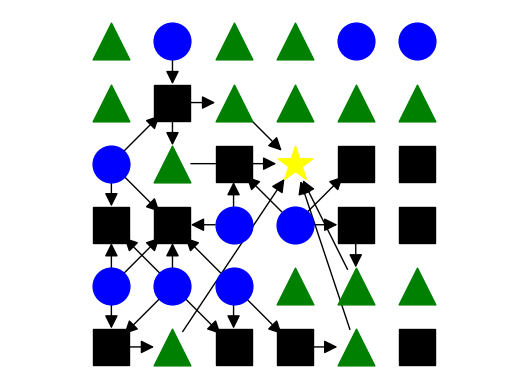

Source code (Python):
import networkx as nx
import numpy as np
import matplotlib.pyplot as plt


numberToLetter = {
    1: "C",
    2: "Q",
    3: "T",
    4: "E"
}


np.random.seed(42)

MATRIZ = np.random.randint(
    1,
    4,
    size=(6, 6)
)




linha_estrela = np.random.randint(0, MATRIZ.shape[0])
coluna_estrela = np.random.randint(0, MATRIZ.shape[1])

MATRIZ[linha_estrela][coluna_estrela] = 4


print("Matriz gerada:")
print(MATRIZ)



G = nx.DiGraph()


pos = {
    (linha, coluna): (coluna, -linha)
    for linha in range(MATRIZ.shape[0])
    for coluna in range(MATRIZ.shape[1])
}



for linha in range(MATRIZ.shape[0]):
    for coluna in range(MATRIZ.shape[1]):

        node = (linha, coluna)

        G.add_node(
            node,
            tipo=numberToLetter[MATRIZ[linha][coluna]]
        )


arestas = []



direcoes = [
    (-1,  0),
    (-1,  1),
    ( 0,  1),
    ( 1,  1),
    ( 1,  0),
    ( 1, -1),
    ( 0, -1),
    (-1, -1)
]



quadrados_encontrados = set()


for linha in range(MATRIZ.shape[0]):
    for coluna in range(MATRIZ.shape[1]):

        if MATRIZ[linha][coluna] == 1:

            circulo = (linha, coluna)

            for dl, dc in direcoes:

                nova_linha = linha + dl
                nova_coluna = coluna + dc

                if (
                    0 <= nova_linha < MATRIZ.shape[0]
                    and
                    0 <= nova_coluna < MATRIZ.shape[1]
                ):

                    if MATRIZ[nova_linha][nova_coluna] == 2:

                        quadrado = (nova_linha, nova_coluna)

                        arestas.append(
                            (
                                circulo,
                                quadrado
                            )
                        )

                        quadrados_encontrados.add(quadrado)



direcoes_quadrado = [
    (0, 1),
    (1, 0)
]


triangulos_encontrados = set()


for linha, coluna in quadrados_encontrados:

    quadrado = (linha, coluna)

    for dl, dc in direcoes_quadrado:

        nova_linha = linha + dl
        nova_coluna = coluna + dc

        if (
            0 <= nova_linha < MATRIZ.shape[0]
            and
            0 <= nova_coluna < MATRIZ.shape[1]
        ):

            if MATRIZ[nova_linha][nova_coluna] == 3:

                triangulo = (nova_linha, nova_coluna)

                arestas.append(
                    (
                        quadrado,
                        triangulo
                    )
                )

                triangulos_encontrados.add(triangulo)



estrela = None


for linha in range(MATRIZ.shape[0]):
    for coluna in range(MATRIZ.shape[1]):

        if MATRIZ[linha][coluna] == 4:
            estrela = (linha, coluna)


for triangulo in triangulos_encontrados:

    arestas.append(
        (
            triangulo,
            estrela
        )
    )



G.add_edges_from(arestas)



print("\nEstrela:")
print(estrela)

print("\nQuadrados encontrados:")
print(sorted(quadrados_encontrados))

print("\nTriângulos encontrados:")
print(sorted(triangulos_encontrados))

print("\nArestas encontradas:")

for origem, destino in G.edges:
    print(origem, "->", destino)



nx.draw_networkx_edges(
    G,
    pos,
    arrows=True,
    arrowsize=20,
    node_size=700
)



formatos = {
    "C": ("o", "blue"),
    "Q": ("s", "black"),
    "T": ("^", "green"),
    "E": ("*", "yellow")
}



for tipo, (forma, cor) in formatos.items():

    nodes = [
        node
        for node in G.nodes
        if G.nodes[node]["tipo"] == tipo
    ]

    nx.draw_networkx_nodes(
        G,
        pos,
        nodelist=nodes,
        node_shape=forma,
        node_color=cor,
        node_size=700
    )


plt.axis("off")
plt.axis("equal")
plt.show()
